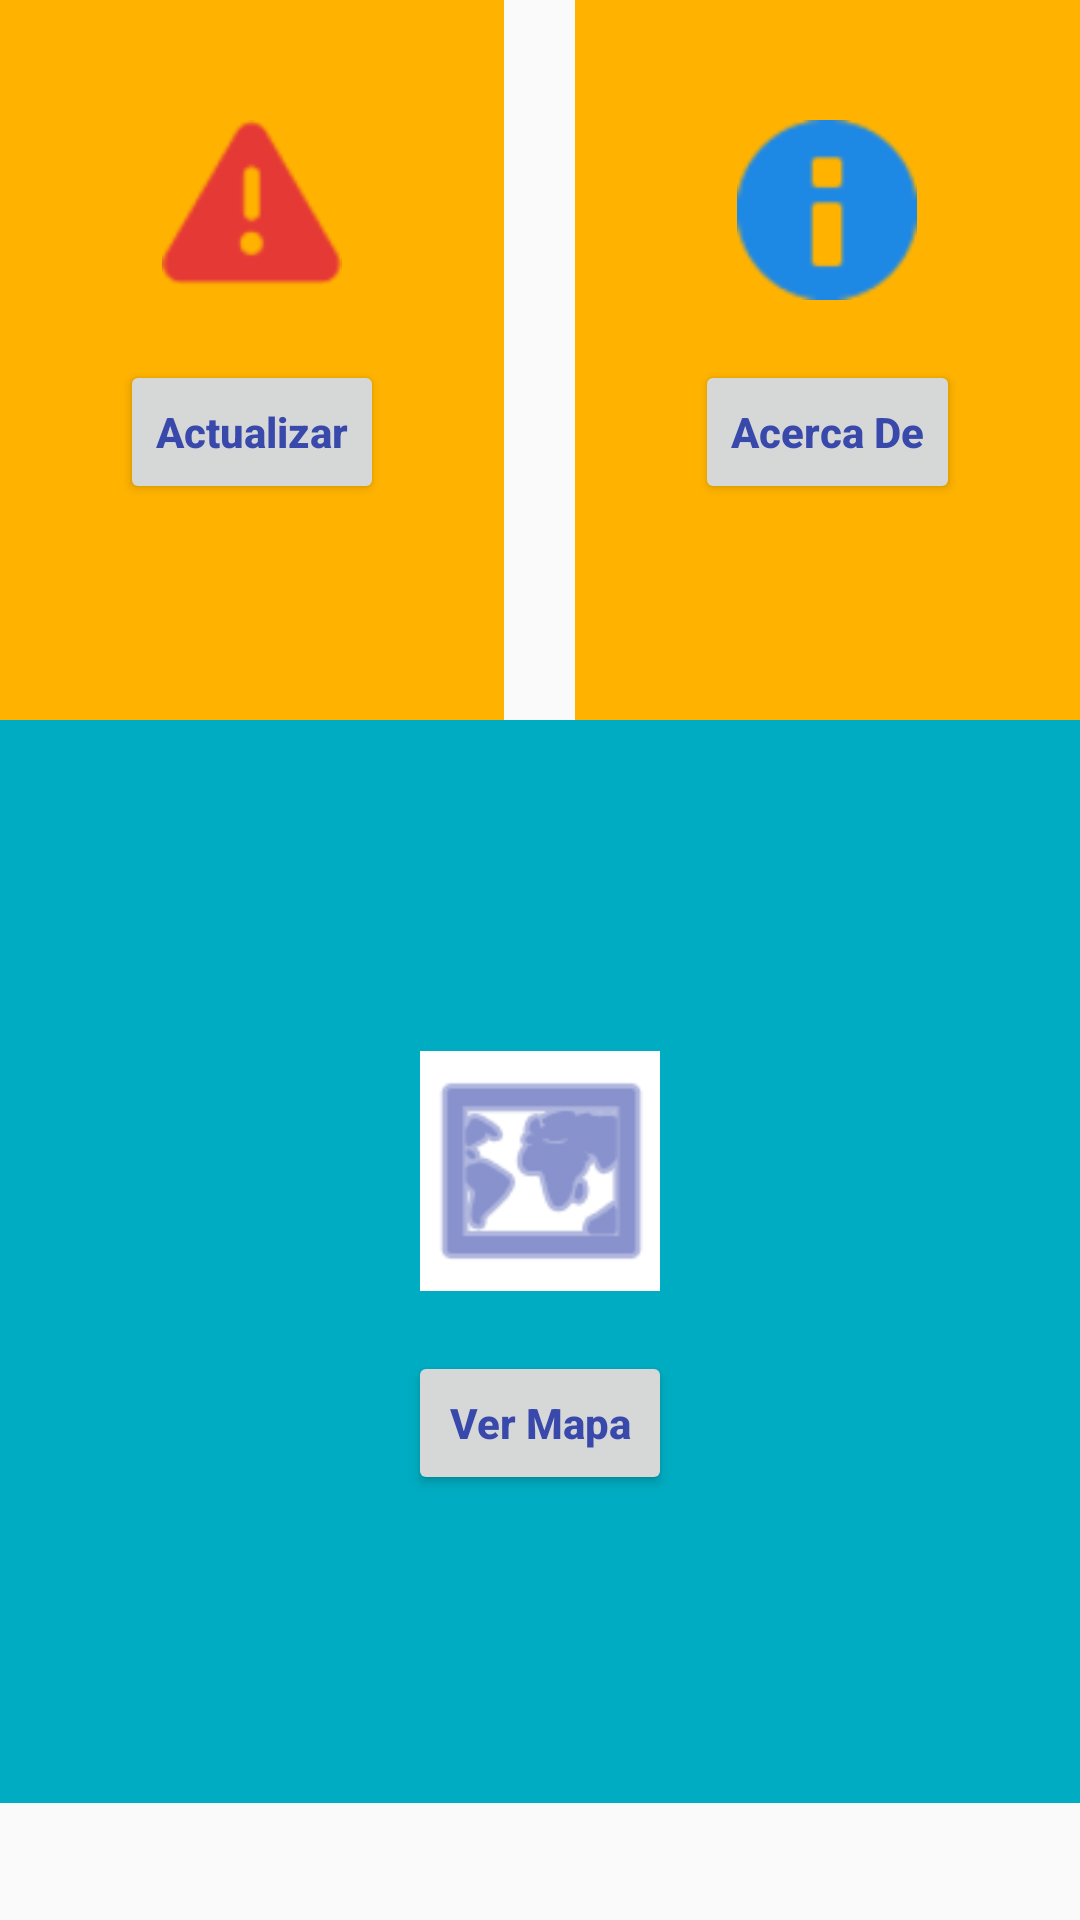

Reconstruct the res/layout file that produces this screen, plus the resources it refers to.
<!-- AndroidManifest.xml: application theme AppTheme -->
<!-- res/layout/activity_main.xml -->
<?xml version="1.0" encoding="utf-8"?>
<androidx.constraintlayout.widget.ConstraintLayout xmlns:android="http://schemas.android.com/apk/res/android"
    xmlns:app="http://schemas.android.com/apk/res-auto"
    xmlns:tools="http://schemas.android.com/tools"
    android:layout_width="match_parent"
    android:layout_height="match_parent"
    tools:context=".MainActivity">

    <ScrollView
        android:layout_width="match_parent"
        android:layout_height="match_parent">

        <LinearLayout
            android:layout_width="match_parent"
            android:layout_height="match_parent"
            android:orientation="vertical">

            <androidx.constraintlayout.widget.ConstraintLayout
                android:layout_width="match_parent"
                android:layout_height="601dp">

                <FrameLayout
                    android:id="@+id/frameLayout"
                    android:layout_width="wrap_content"
                    android:layout_height="240dp"
                    android:background="#FFB300"
                    android:foregroundGravity="center"
                    android:paddingLeft="40dp"
                    android:paddingRight="40dp">

                    <LinearLayout
                        android:layout_width="match_parent"
                        android:layout_height="match_parent"
                        android:gravity="center_horizontal"
                        android:orientation="horizontal">

                        <LinearLayout
                            android:layout_width="wrap_content"
                            android:layout_height="match_parent"
                            android:orientation="vertical">

                            <LinearLayout
                                android:layout_width="match_parent"
                                android:layout_height="wrap_content"
                                android:layout_marginTop="40dp"
                                android:gravity="center_horizontal"
                                android:orientation="horizontal">

                                <ImageView
                                    android:id="@+id/imageView1"
                                    android:layout_width="60dp"
                                    android:layout_height="60dp"
                                    android:onClick="AccionReporte"
                                    android:tint="#E53935"
                                    app:layout_constraintEnd_toEndOf="parent"
                                    app:layout_constraintStart_toStartOf="parent"
                                    app:srcCompat="@android:drawable/ic_dialog_alert" />
                            </LinearLayout>

                            <LinearLayout
                                android:layout_width="match_parent"
                                android:layout_height="wrap_content"
                                android:layout_marginTop="20dp"
                                android:gravity="center_horizontal"
                                android:orientation="horizontal">

                                <Button
                                    android:id="@+id/ReportarBTN"
                                    android:layout_width="wrap_content"
                                    android:layout_height="wrap_content"
                                    android:layout_gravity="center"
                                    android:text="Actualizar"
                                    android:textAllCaps="false"
                                    android:textColor="#3949AB"
                                    android:textStyle="bold" />
                            </LinearLayout>

                        </LinearLayout>
                    </LinearLayout>

                </FrameLayout>

                <FrameLayout
                    android:layout_width="wrap_content"
                    android:layout_height="240dp"
                    android:background="#FFB300"
                    android:foregroundGravity="center"
                    android:paddingLeft="40dp"
                    android:paddingRight="40dp"
                    app:layout_constraintEnd_toEndOf="parent"
                    tools:layout_editor_absoluteY="0dp">

                    <LinearLayout
                        android:layout_width="match_parent"
                        android:layout_height="match_parent"
                        android:gravity="center_horizontal"
                        android:orientation="horizontal">

                        <LinearLayout
                            android:layout_width="wrap_content"
                            android:layout_height="match_parent"
                            android:orientation="vertical">

                            <LinearLayout
                                android:layout_width="match_parent"
                                android:layout_height="wrap_content"
                                android:layout_marginTop="40dp"
                                android:gravity="center_horizontal"
                                android:orientation="horizontal">

                                <ImageView
                                    android:id="@+id/imageView2"
                                    android:layout_width="60dp"
                                    android:layout_height="60dp"
                                    android:onClick="AccionInfo"
                                    android:tint="#1E88E5"
                                    app:layout_constraintEnd_toEndOf="parent"
                                    app:layout_constraintStart_toStartOf="parent"
                                    app:srcCompat="@android:drawable/ic_dialog_info" />
                            </LinearLayout>

                            <LinearLayout
                                android:layout_width="match_parent"
                                android:layout_height="wrap_content"
                                android:layout_marginTop="20dp"
                                android:gravity="center_horizontal"
                                android:orientation="horizontal">

                                <Button
                                    android:id="@+id/InfoBTN"
                                    android:layout_width="wrap_content"
                                    android:layout_height="wrap_content"
                                    android:layout_gravity="center"
                                    android:text="Acerca De"
                                    android:textAllCaps="false"
                                    android:textColor="#3949AB"
                                    android:textStyle="bold" />
                            </LinearLayout>

                        </LinearLayout>
                    </LinearLayout>

                </FrameLayout>

                <FrameLayout
                    android:layout_width="0dp"
                    android:layout_height="0dp"
                    android:layout_marginTop="240dp"
                    android:background="#00ACC1"
                    app:layout_constraintBottom_toBottomOf="parent"
                    app:layout_constraintEnd_toEndOf="parent"
                    app:layout_constraintStart_toStartOf="parent"
                    app:layout_constraintTop_toTopOf="parent">

                    <LinearLayout
                        android:layout_width="match_parent"
                        android:layout_height="200dp"
                        android:layout_gravity="center|center_horizontal|center_vertical"
                        android:foregroundGravity="center"
                        android:orientation="vertical">

                        <LinearLayout
                            android:layout_width="match_parent"
                            android:layout_height="wrap_content"
                            android:layout_marginTop="30dp"
                            android:gravity="center_horizontal"
                            android:orientation="horizontal">

                            <ImageView
                                android:id="@+id/imageView3"
                                android:layout_width="80dp"
                                android:layout_height="80dp"
                                android:layout_gravity="center_horizontal|top"
                                android:background="#FFFFFF"
                                android:onClick="AccionMAPA"
                                android:tint="#3949AB"
                                app:srcCompat="@android:drawable/ic_menu_mapmode" />
                        </LinearLayout>

                        <LinearLayout
                            android:layout_width="match_parent"
                            android:layout_height="wrap_content"
                            android:layout_marginTop="20dp"
                            android:gravity="center_horizontal"
                            android:orientation="horizontal">

                            <Button
                                android:id="@+id/VerMapaBTN"
                                android:layout_width="wrap_content"
                                android:layout_height="wrap_content"
                                android:layout_gravity="center"
                                android:text="Ver Mapa"
                                android:textAllCaps="false"
                                android:textColor="#3949AB"
                                android:textStyle="bold" />

                        </LinearLayout>

                    </LinearLayout>

                </FrameLayout>

            </androidx.constraintlayout.widget.ConstraintLayout>
        </LinearLayout>
    </ScrollView>

</androidx.constraintlayout.widget.ConstraintLayout>
<!-- resources referenced by this layout -->
<resources>
  <style name="AppTheme" parent="Theme.AppCompat.DayNight.DarkActionBar">
          
          <item name="colorPrimary">@color/navy</item>
          <item name="colorPrimaryDark">@color/colorPrimaryDark</item>
          <item name="colorAccent">@color/colorAccent</item>
      </style>
  <color name="navy">#262161</color>
  <color name="colorPrimaryDark">#00574B</color>
  <color name="colorAccent">#D81B60</color>
</resources>
